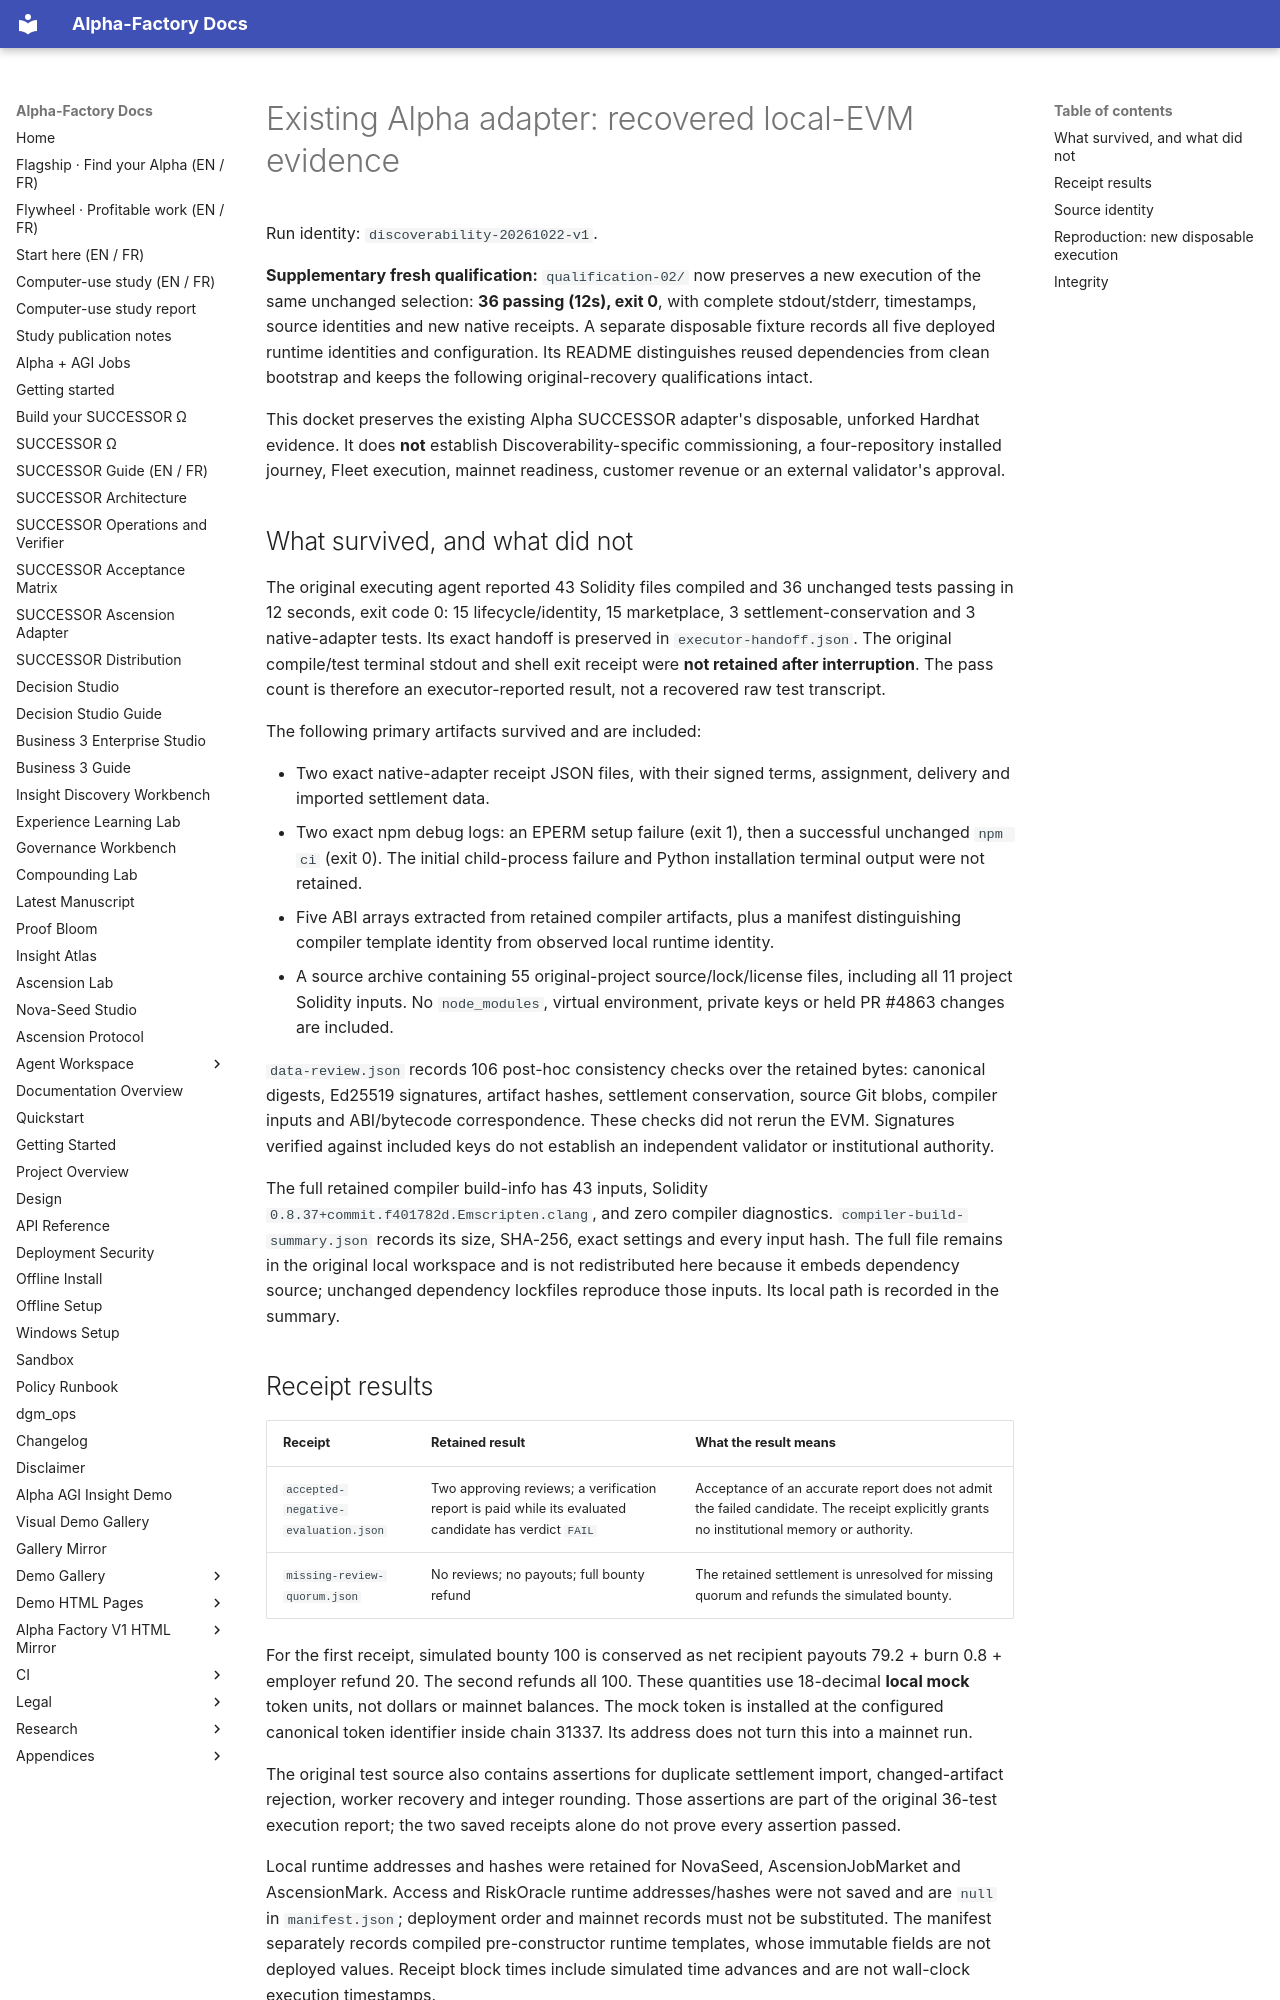

repository: MontrealAI/AGI-Alpha-Agent-v0 · page: research/discoverability/evidence/local-evm/index.html · generator: mkdocs

# Existing Alpha adapter: recovered local-EVM evidence

Run identity: `discoverability-20261022-v1`.

**Supplementary fresh qualification:** `qualification-02/` now preserves a new
execution of the same unchanged selection: **36 passing (12s), exit 0**, with
complete stdout/stderr, timestamps, source identities and new native receipts.
A separate disposable fixture records all five deployed runtime identities and
configuration. Its README distinguishes reused dependencies from clean bootstrap
and keeps the following original-recovery qualifications intact.

This docket preserves the existing Alpha SUCCESSOR adapter's disposable,
unforked Hardhat evidence. It does **not** establish Discoverability-specific
commissioning, a four-repository installed journey, Fleet execution, mainnet
readiness, customer revenue or an external validator's approval.

## What survived, and what did not

The original executing agent reported 43 Solidity files compiled and 36 unchanged
tests passing in 12 seconds, exit code 0: 15 lifecycle/identity, 15 marketplace,
3 settlement-conservation and 3 native-adapter tests. Its exact handoff is
preserved in `executor-handoff.json`. The original compile/test terminal stdout
and shell exit receipt were **not retained after interruption**. The pass count
is therefore an executor-reported result, not a recovered raw test transcript.

The following primary artifacts survived and are included:

- Two exact native-adapter receipt JSON files, with their signed terms,
  assignment, delivery and imported settlement data.
- Two exact npm debug logs: an EPERM setup failure (exit 1), then a successful
  unchanged `npm ci` (exit 0). The initial child-process failure and Python
  installation terminal output were not retained.
- Five ABI arrays extracted from retained compiler artifacts, plus a manifest
  distinguishing compiler template identity from observed local runtime identity.
- A source archive containing 55 original-project source/lock/license files,
  including all 11 project Solidity inputs. No `node_modules`, virtual
  environment, private keys or held PR #4863 changes are included.

`data-review.json` records 106 post-hoc consistency checks over the retained
bytes: canonical digests, Ed25519 signatures, artifact hashes, settlement
conservation, source Git blobs, compiler inputs and ABI/bytecode correspondence.
These checks did not rerun the EVM. Signatures verified against included keys
do not establish an independent validator or institutional authority.

The full retained compiler build-info has 43 inputs, Solidity
`0.8.37+commit.f401782d.Emscripten.clang`, and zero compiler diagnostics.
`compiler-build-summary.json` records its size, SHA-256, exact settings and every
input hash. The full file remains in the original local workspace and is not
redistributed here because it embeds dependency source; unchanged dependency
lockfiles reproduce those inputs. Its local path is recorded in the summary.
